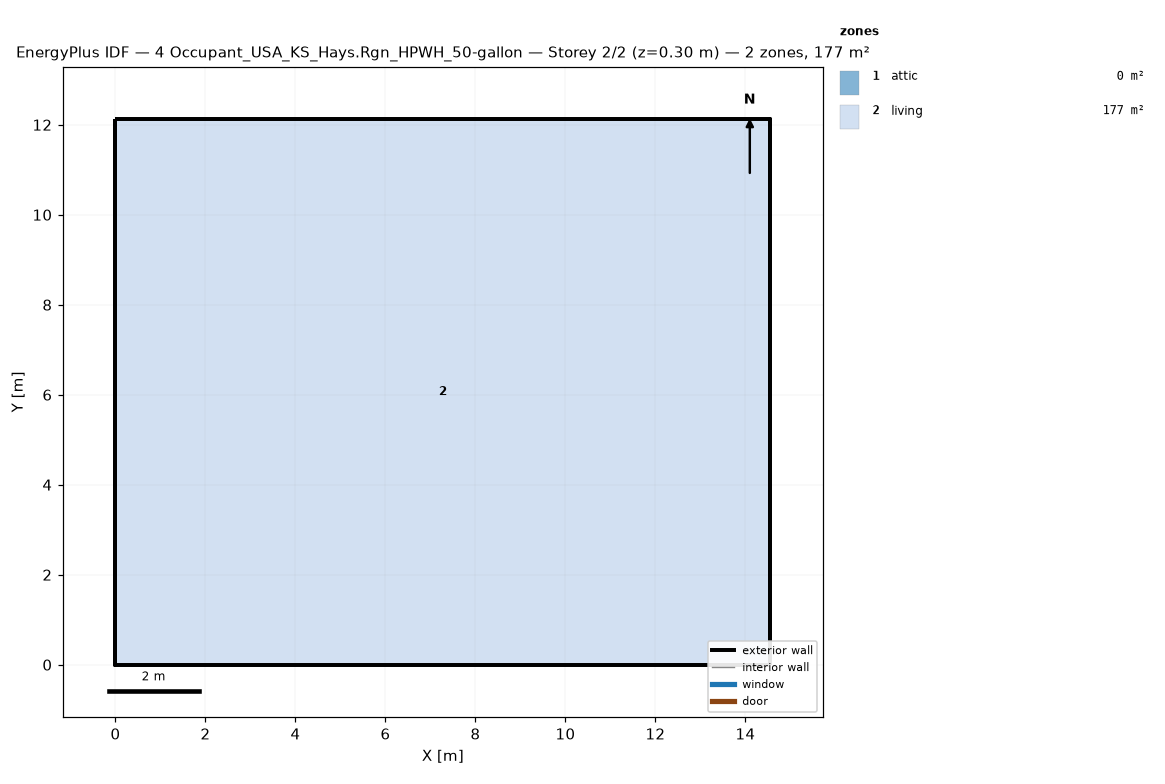
=== STOREY PLAN SPEC (per zone: floor XY polygon, exterior-wall plan segments, windows/doors) ===
zone 1: attic  (0.0 m²)
  exterior wall: (14.55, 0.00) – (14.55, 12.13) – (14.55, 6.06)  [18.2 m]
  exterior wall: (0.00, 12.13) – (0.00, 0.00) – (0.00, 6.06)  [18.2 m]
zone 2: living  (176.5 m²)
  floor: (0.00, 0.00) (0.00, 12.13) (14.55, 12.13) (14.55, 0.00)
  exterior wall: (0.00, 0.00) – (14.55, 0.00)  [14.6 m]
  exterior wall: (14.55, 0.00) – (14.55, 12.13)  [12.1 m]
  exterior wall: (14.55, 12.13) – (0.00, 12.13)  [14.6 m]
  exterior wall: (0.00, 12.13) – (0.00, 0.00)  [12.1 m]

=== DERIVED (storey summary) ===
Building: 4 Occupant_USA_KS_Hays.Rgn_HPWH_50-gallon
Storey: 2 of 2  (floor level z = 0.30 m)
Storey gross floor area: 176.5 m²
Zones on this storey: 2
  - attic: floor 0.0 m²; exterior wall 36.4 m (24.5 m²); WWR 0.0%
  - living: floor 176.5 m²; exterior wall 53.4 m (146.4 m²); WWR 0.0%
Zone adjacency: (none detected)